Dataset: lemon_leaf_dataset (GitHub, bhawanakc07/Major_project-Lemonleaf-). Classes: anthracnose, bacterial blight, citrus canker, curl virus, deficiency leaf, dry leaf, healthy leaf, sooty mould, spider mites.

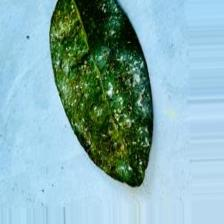
Label: spider mites

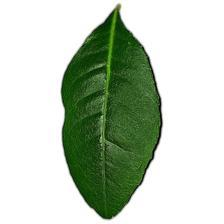
Label: healthy leaf

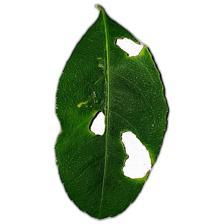
Label: deficiency leaf

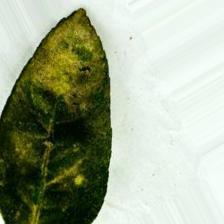
Label: sooty mould

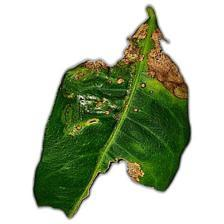
Label: citrus canker

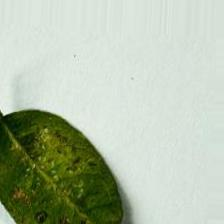
Label: bacterial blight
